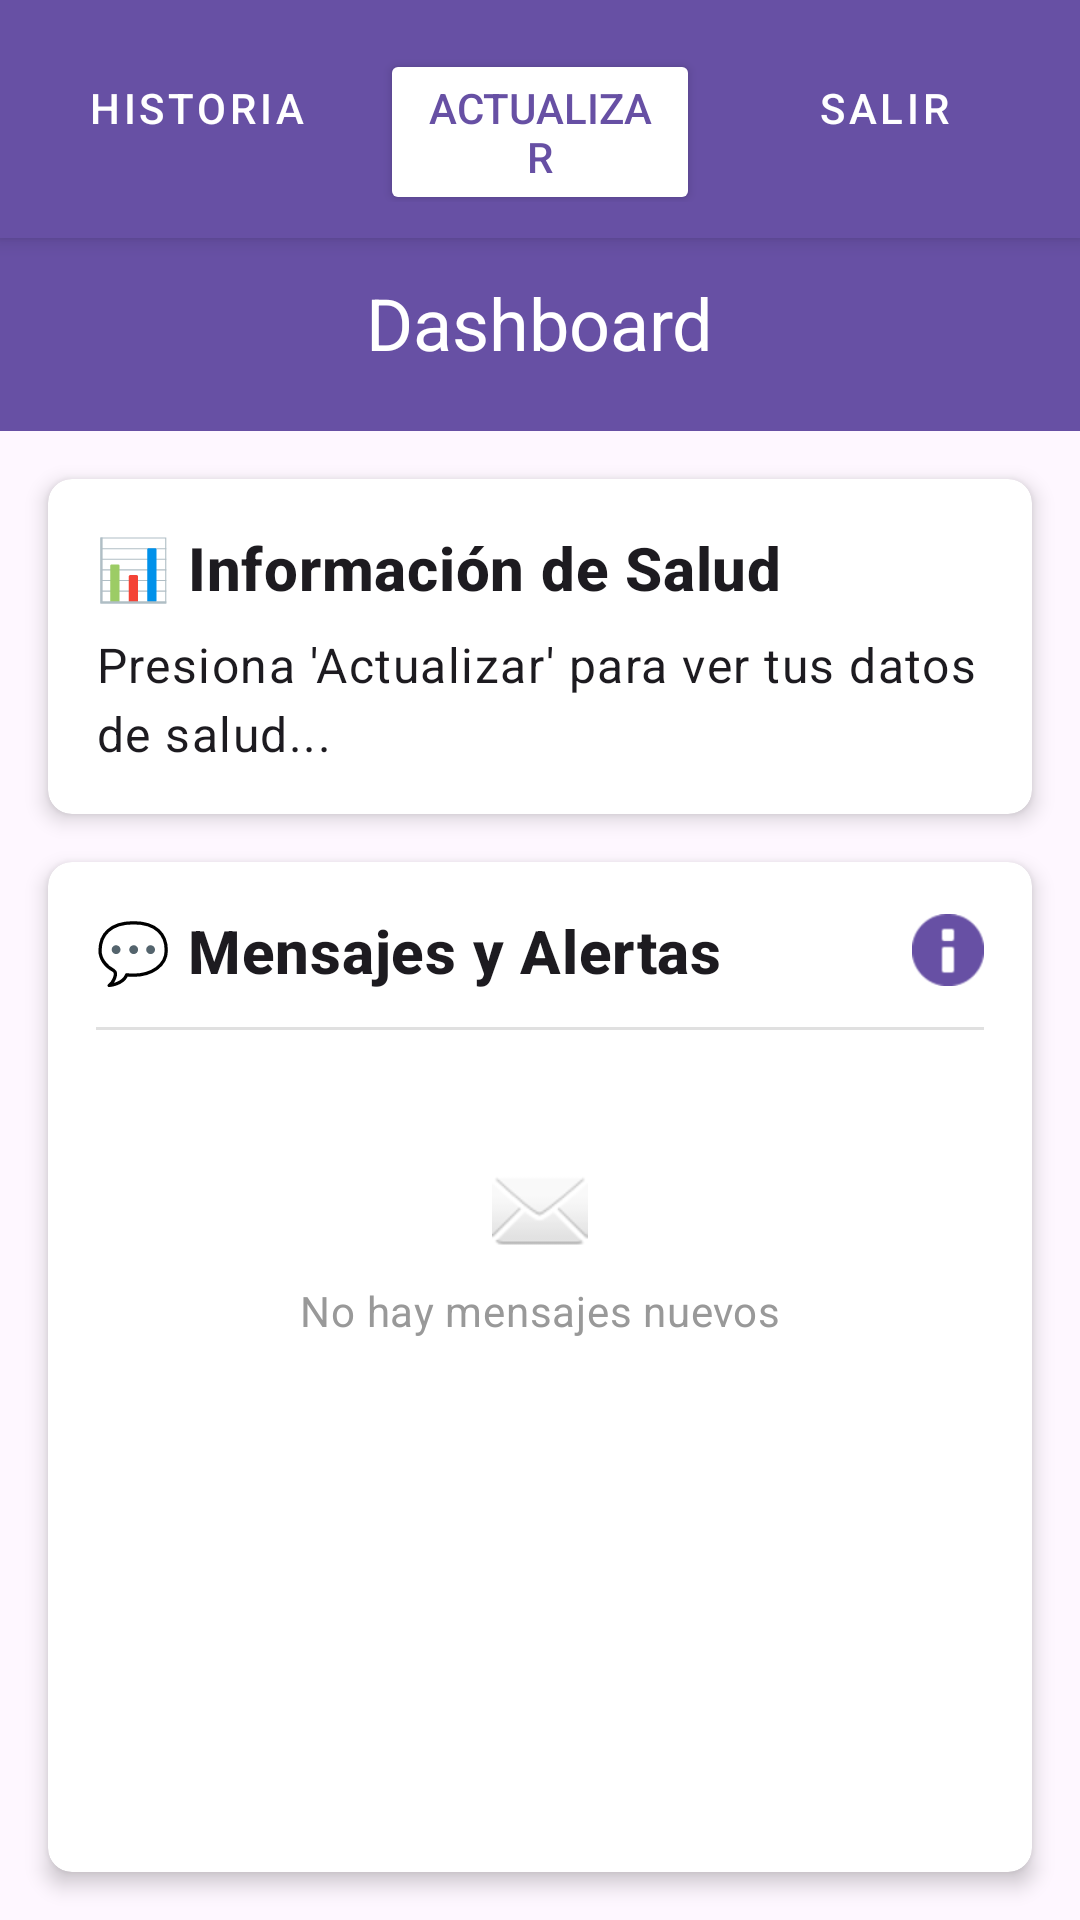

The Android layout XML behind this screen, and the referenced resources:
<!-- AndroidManifest.xml: application theme Theme.ProyectoTitulo -->
<!-- res/layout/activity_dashboard.xml -->
<?xml version="1.0" encoding="utf-8"?>
<androidx.constraintlayout.widget.ConstraintLayout xmlns:android="http://schemas.android.com/apk/res/android"
    xmlns:app="http://schemas.android.com/apk/res-auto"
    xmlns:tools="http://schemas.android.com/tools"
    android:layout_width="match_parent"
    android:layout_height="match_parent"
    android:fitsSystemWindows="true"
    tools:context=".DashboardActivity">

    
    <LinearLayout
        android:id="@+id/buttonLayout"
        android:layout_width="0dp"
        android:layout_height="wrap_content"
        android:orientation="horizontal"
        android:padding="12dp"
        android:background="?attr/colorPrimary"
        android:elevation="4dp"
        app:layout_constraintTop_toTopOf="parent"
        app:layout_constraintEnd_toEndOf="parent"
        app:layout_constraintStart_toStartOf="parent">

        <Button
            android:id="@+id/buttonHistory"
            style="@style/Widget.MaterialComponents.Button.OutlinedButton"
            android:layout_width="0dp"
            android:layout_height="wrap_content"
            android:layout_marginEnd="4dp"
            android:layout_weight="1"
            android:textColor="@android:color/white"
            android:strokeColor="@android:color/white"
            android:text="Historia" />

        <Button
            android:id="@+id/buttonUpdate"
            android:layout_width="0dp"
            android:layout_height="wrap_content"
            android:layout_marginStart="4dp"
            android:layout_marginEnd="4dp"
            android:layout_weight="1"
            android:backgroundTint="@android:color/white"
            android:textColor="?attr/colorPrimary"
            android:text="Actualizar" />

        <Button
            android:id="@+id/buttonLogout"
            style="@style/Widget.MaterialComponents.Button.TextButton"
            android:layout_width="0dp"
            android:layout_height="wrap_content"
            android:layout_marginStart="4dp"
            android:layout_weight="1"
            android:textColor="@android:color/white"
            android:text="Salir" />
    </LinearLayout>

    <com.google.android.material.appbar.AppBarLayout
        android:id="@+id/appBarLayout"
        android:layout_width="match_parent"
        android:layout_height="wrap_content"
        android:background="?attr/colorPrimary"
        app:layout_constraintTop_toBottomOf="@id/buttonLayout"
        app:layout_constraintStart_toStartOf="parent"
        app:layout_constraintEnd_toEndOf="parent">

        <LinearLayout
            android:layout_width="match_parent"
            android:layout_height="wrap_content"
            android:orientation="vertical"
            android:paddingVertical="12dp">

            <TextView
                android:layout_width="wrap_content"
                android:layout_height="wrap_content"
                android:text="Dashboard"
                android:textAppearance="@style/TextAppearance.MaterialComponents.Headline5"
                android:textColor="@android:color/white"
                android:layout_gravity="center_horizontal"
                android:layout_marginBottom="8dp"/>

        </LinearLayout>

    </com.google.android.material.appbar.AppBarLayout>

    
    <androidx.cardview.widget.CardView
        android:id="@+id/cardViewHealthInfo"
        android:layout_width="0dp"
        android:layout_height="wrap_content"
        android:layout_marginStart="16dp"
        android:layout_marginTop="16dp"
        android:layout_marginEnd="16dp"
        app:cardCornerRadius="8dp"
        app:cardElevation="4dp"
        app:layout_constraintTop_toBottomOf="@id/appBarLayout"
        app:layout_constraintEnd_toEndOf="parent"
        app:layout_constraintStart_toStartOf="parent">

        <ScrollView
            android:layout_width="match_parent"
            android:layout_height="wrap_content"
            android:maxHeight="350dp">

            <LinearLayout
                android:layout_width="match_parent"
                android:layout_height="wrap_content"
                android:orientation="vertical"
                android:padding="16dp">

                <TextView
                    android:id="@+id/textViewContentTitle"
                    android:layout_width="wrap_content"
                    android:layout_height="wrap_content"
                    android:text="📊 Información de Salud"
                    android:textAppearance="@style/TextAppearance.MaterialComponents.Headline6"
                    android:textStyle="bold" />

                <TextView
                    android:id="@+id/textViewContentBody"
                    android:layout_width="match_parent"
                    android:layout_height="wrap_content"
                    android:layout_marginTop="8dp"
                    android:text="Presiona 'Actualizar' para ver tus datos de salud..."
                    android:textAppearance="@style/TextAppearance.MaterialComponents.Body1"
                    android:lineSpacingExtra="4dp" />

            </LinearLayout>
        </ScrollView>

    </androidx.cardview.widget.CardView>

    
    <androidx.cardview.widget.CardView
        android:id="@+id/cardViewMessages"
        android:layout_width="0dp"
        android:layout_height="0dp"
        android:layout_marginStart="16dp"
        android:layout_marginTop="16dp"
        android:layout_marginEnd="16dp"
        android:layout_marginBottom="16dp"
        app:cardCornerRadius="8dp"
        app:cardElevation="4dp"
        app:layout_constraintTop_toBottomOf="@id/cardViewHealthInfo"
        app:layout_constraintBottom_toBottomOf="parent"
        app:layout_constraintEnd_toEndOf="parent"
        app:layout_constraintStart_toStartOf="parent">

        <LinearLayout
            android:layout_width="match_parent"
            android:layout_height="match_parent"
            android:orientation="vertical"
            android:padding="16dp">

            <LinearLayout
                android:layout_width="match_parent"
                android:layout_height="wrap_content"
                android:orientation="horizontal"
                android:gravity="center_vertical"
                android:layout_marginBottom="12dp">

                <TextView
                    android:layout_width="0dp"
                    android:layout_height="wrap_content"
                    android:layout_weight="1"
                    android:text="💬 Mensajes y Alertas"
                    android:textAppearance="@style/TextAppearance.MaterialComponents.Headline6"
                    android:textStyle="bold" />

                <ImageView
                    android:layout_width="24dp"
                    android:layout_height="24dp"
                    android:src="@android:drawable/ic_dialog_info"
                    android:tint="?attr/colorPrimary" />
            </LinearLayout>

            <View
                android:layout_width="match_parent"
                android:layout_height="1dp"
                android:background="#E0E0E0"
                android:layout_marginBottom="12dp"/>

            <ScrollView
                android:layout_width="match_parent"
                android:layout_height="match_parent">

                <LinearLayout
                    android:id="@+id/messagesContainer"
                    android:layout_width="match_parent"
                    android:layout_height="wrap_content"
                    android:orientation="vertical">

                    
                    <TextView
                        android:id="@+id/textViewNoMessages"
                        android:layout_width="match_parent"
                        android:layout_height="wrap_content"
                        android:text="No hay mensajes nuevos"
                        android:textAppearance="@style/TextAppearance.MaterialComponents.Body2"
                        android:textColor="#999999"
                        android:gravity="center"
                        android:padding="32dp"
                        android:drawablePadding="8dp"
                        android:drawableTop="@android:drawable/ic_dialog_email" />

                </LinearLayout>
            </ScrollView>

        </LinearLayout>

    </androidx.cardview.widget.CardView>

</androidx.constraintlayout.widget.ConstraintLayout>
<!-- resources referenced by this layout -->
<resources>
  <style name="Theme.ProyectoTitulo" parent="Base.Theme.ProyectoTitulo" />
  <style name="Base.Theme.ProyectoTitulo" parent="Theme.Material3.DayNight.NoActionBar">
          
          
      </style>
</resources>
